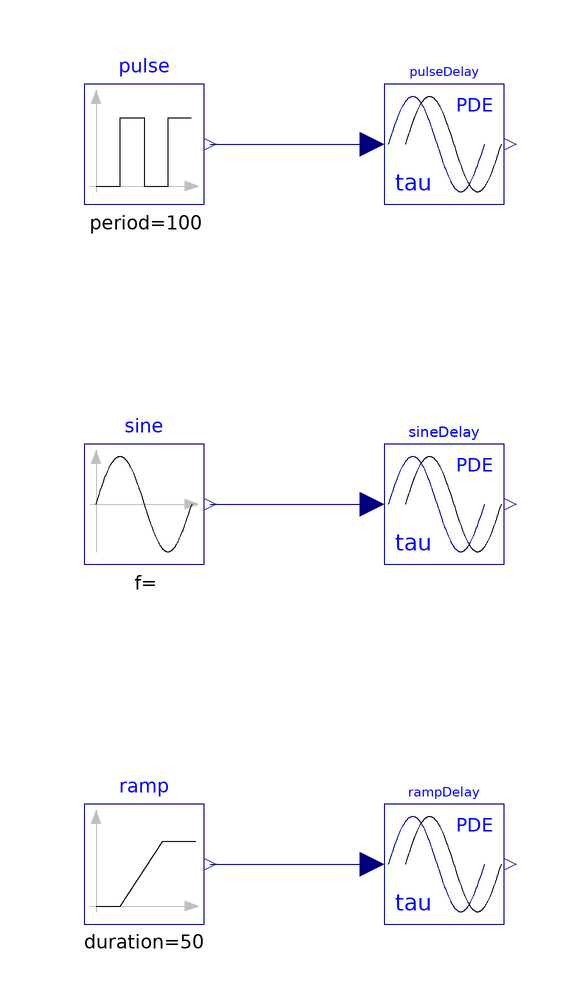

Above is the diagram view of the following Modelica model: its components placed by their Placement annotations and its connect equations drawn as lines.

model PDETime
      import DistrictHeating;
      DistrictHeating.TimeDelays.PDETime pulseDelay
        annotation (Placement(transformation(extent={{-10,50},{10,70}})));
      DistrictHeating.TimeDelays.PDETime sineDelay
        annotation (Placement(transformation(extent={{-10,-10},{10,10}})));
      DistrictHeating.TimeDelays.PDETime rampDelay
        annotation (Placement(transformation(extent={{-10,-70},{10,-50}})));
      Modelica.Blocks.Sources.Pulse pulse(
        amplitude=0.9,
        period=100,
        offset=0.1)
        annotation (Placement(transformation(extent={{-60,50},{-40,70}})));
      Modelica.Blocks.Sources.Sine sine(freqHz=0.01, offset=1)
        annotation (Placement(transformation(extent={{-60,-10},{-40,10}})));
      Modelica.Blocks.Sources.Ramp ramp(
        height=0.9,
        duration=50,
        offset=0.1)
        annotation (Placement(transformation(extent={{-60,-70},{-40,-50}})));
    equation
      connect(pulse.y, pulseDelay.u) annotation (Line(
          points={{-39,60},{-12,60}},
          color={0,0,127},
          smooth=Smooth.None));
      connect(sine.y, sineDelay.u) annotation (Line(
          points={{-39,0},{-12,0}},
          color={0,0,127},
          smooth=Smooth.None));
      connect(ramp.y, rampDelay.u) annotation (Line(
          points={{-39,-60},{-12,-60}},
          color={0,0,127},
          smooth=Smooth.None));
      annotation (Diagram(coordinateSystem(preserveAspectRatio=false, extent={{
                -100,-100},{100,100}}), graphics), __Dymola_Commands(
            executeCall=simulateModel(
                  "DistrictHeating.TimeDelays.Examples.PDETime",
                  stopTime=1000,
                  fixedstepsize=30,
                  resultFile="PDETime"), file(ensureSimulated=true)=
            "plot.mos" "plot"));
    end PDETime;